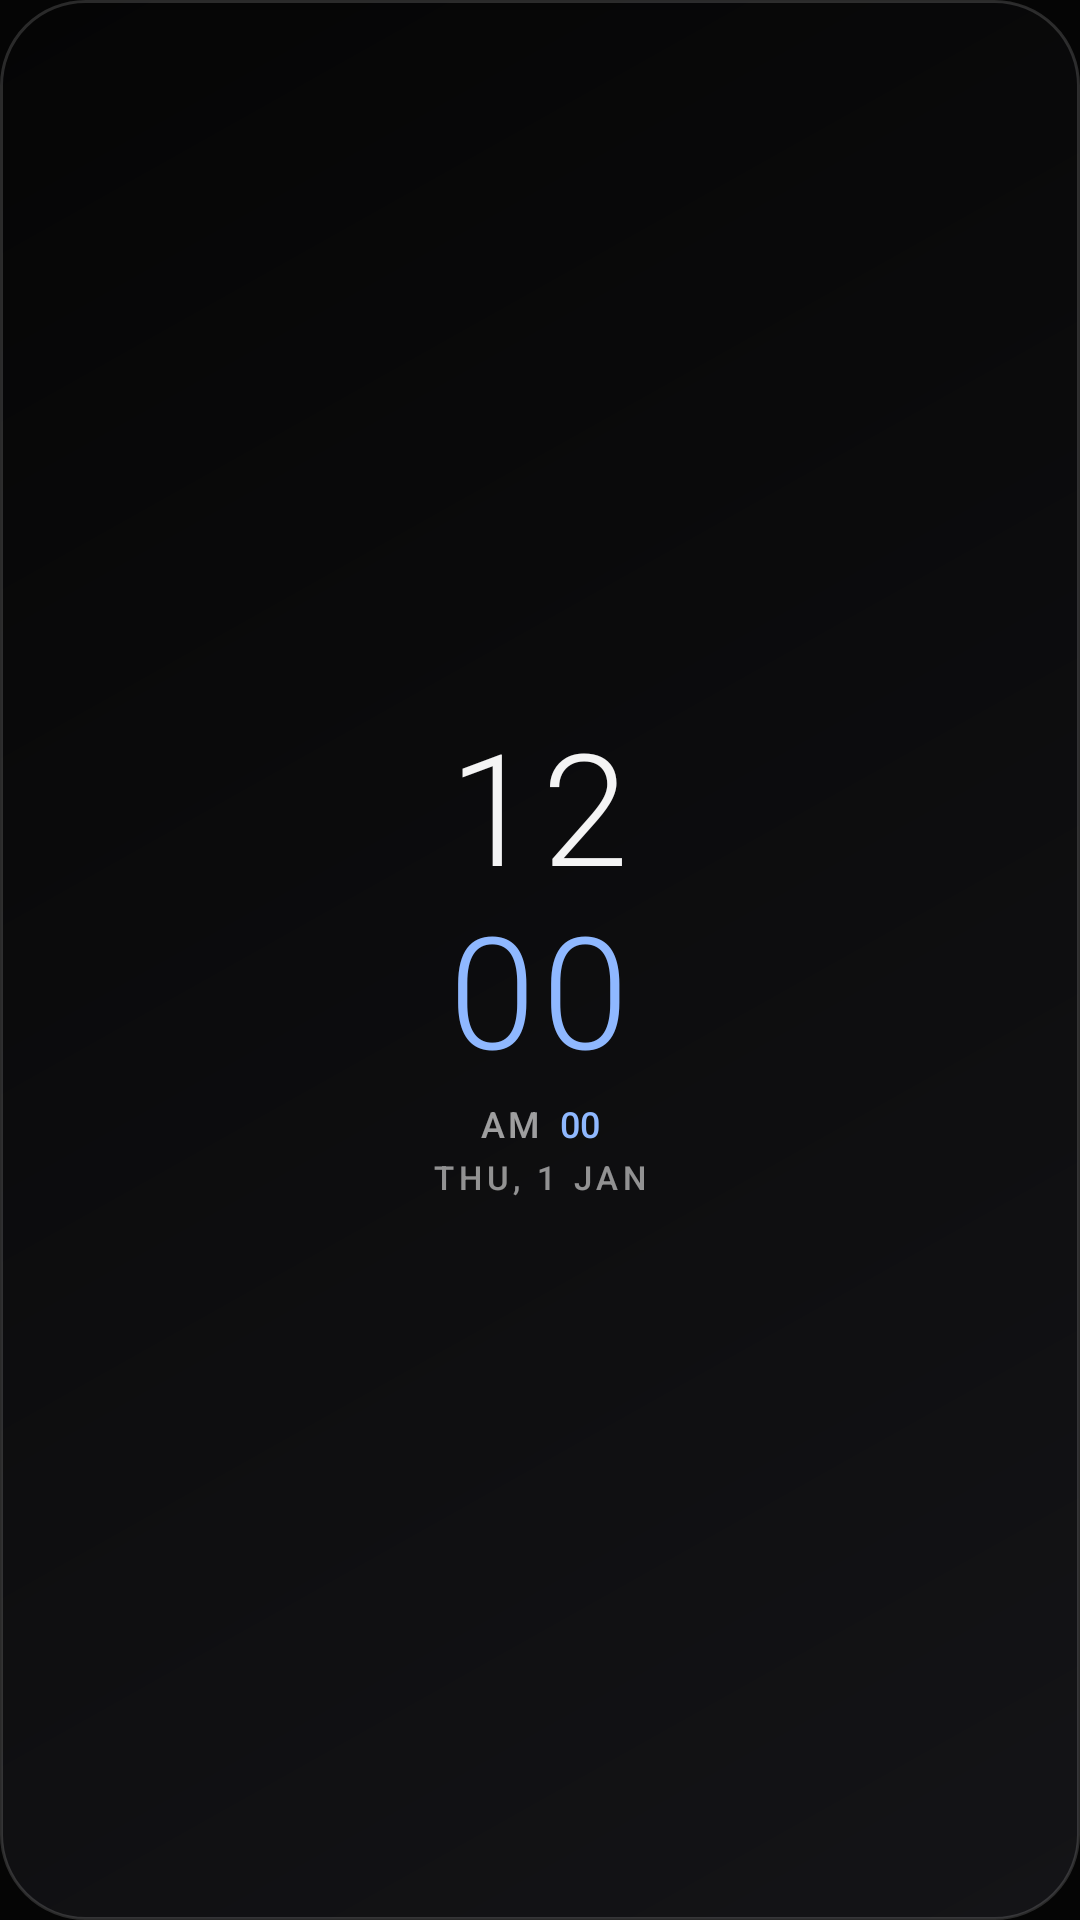

Produce the Android XML layout that renders to this screen, including the resource entries it uses.
<!-- AndroidManifest.xml: application theme Theme.Noir -->
<!-- res/layout/widget_digital_stacked.xml -->
<?xml version="1.0" encoding="utf-8"?>
<FrameLayout xmlns:android="http://schemas.android.com/apk/res/android"
    android:id="@+id/root"
    android:layout_width="match_parent"
    android:layout_height="match_parent"
    android:background="@drawable/widget_bg">

    <LinearLayout
        android:layout_width="match_parent"
        android:layout_height="match_parent"
        android:gravity="center"
        android:orientation="vertical"
        android:padding="12dp">

        <ImageView
            android:id="@+id/accent_bar"
            android:layout_width="22dp"
            android:layout_height="3dp"
            android:contentDescription="@null"
            android:src="@drawable/accent_bar"
            android:visibility="gone" />

        <TextClock
            android:id="@+id/tc_hour"
            android:layout_width="wrap_content"
            android:layout_height="wrap_content"
            android:fontFamily="sans-serif-light"
            android:format12Hour="h"
            android:format24Hour="HH"
            android:includeFontPadding="false"
            android:letterSpacing="0.04"
            android:textColor="#F4F4F4"
            android:textSize="52dp" />

        <TextView
            android:id="@+id/tv_colon"
            android:layout_width="wrap_content"
            android:layout_height="wrap_content"
            android:text=":"
            android:textSize="1dp"
            android:visibility="gone" />

        <TextClock
            android:id="@+id/tc_min"
            android:layout_width="wrap_content"
            android:layout_height="wrap_content"
            android:fontFamily="sans-serif-light"
            android:format12Hour="mm"
            android:format24Hour="mm"
            android:includeFontPadding="false"
            android:letterSpacing="0.04"
            android:textColor="#8FB8FF"
            android:textSize="52dp" />

        <LinearLayout
            android:id="@+id/col_side"
            android:layout_width="wrap_content"
            android:layout_height="wrap_content"
            android:layout_marginTop="6dp"
            android:gravity="center_vertical"
            android:orientation="horizontal">

            <TextClock
                android:id="@+id/tc_ampm"
                android:layout_width="wrap_content"
                android:layout_height="wrap_content"
                android:layout_marginEnd="6dp"
                android:fontFamily="sans-serif-medium"
                android:format12Hour="a"
                android:format24Hour="a"
                android:includeFontPadding="false"
                android:letterSpacing="0.1"
                android:textAllCaps="true"
                android:textColor="#99FFFFFF"
                android:textSize="12dp" />

            <TextClock
                android:id="@+id/tc_sec"
                android:layout_width="wrap_content"
                android:layout_height="wrap_content"
                android:fontFamily="sans-serif-medium"
                android:format12Hour="ss"
                android:format24Hour="ss"
                android:includeFontPadding="false"
                android:textColor="#8FB8FF"
                android:textSize="12dp" />
        </LinearLayout>

        <TextClock
            android:id="@+id/tv_date"
            android:layout_width="wrap_content"
            android:layout_height="wrap_content"
            android:layout_marginTop="4dp"
            android:fontFamily="sans-serif-medium"
            android:format12Hour="EEE, d MMM"
            android:format24Hour="EEE, d MMM"
            android:includeFontPadding="false"
            android:letterSpacing="0.14"
            android:textAllCaps="true"
            android:textColor="#8CFFFFFF"
            android:textSize="11dp" />
    </LinearLayout>
</FrameLayout>
<!-- resources referenced by this layout -->
<resources>
  <!-- drawable accent_bar (drawable) -->
  <?xml version="1.0" encoding="utf-8"?>
  <shape xmlns:android="http://schemas.android.com/apk/res/android"
      android:shape="rectangle">
      <solid android:color="#FFFFFF" />
      <corners android:radius="2dp" />
      <size android:width="22dp" android:height="3dp" />
  </shape>
  <!-- drawable widget_bg (drawable) -->
  <?xml version="1.0" encoding="utf-8"?>
  <shape xmlns:android="http://schemas.android.com/apk/res/android"
      android:shape="rectangle">
      <gradient
          android:angle="135"
          android:endColor="#050505"
          android:startColor="#141417" />
      <stroke
          android:width="1dp"
          android:color="#26FFFFFF" />
      <corners android:radius="28dp" />
  </shape>
  <style name="Theme.Noir" parent="android:Theme.Material.NoActionBar">
          <item name="android:windowBackground">@color/noir_bg</item>
          <item name="android:statusBarColor">@android:color/transparent</item>
          <item name="android:navigationBarColor">@android:color/transparent</item>
      </style>
  <color name="noir_bg">#050505</color>
</resources>
